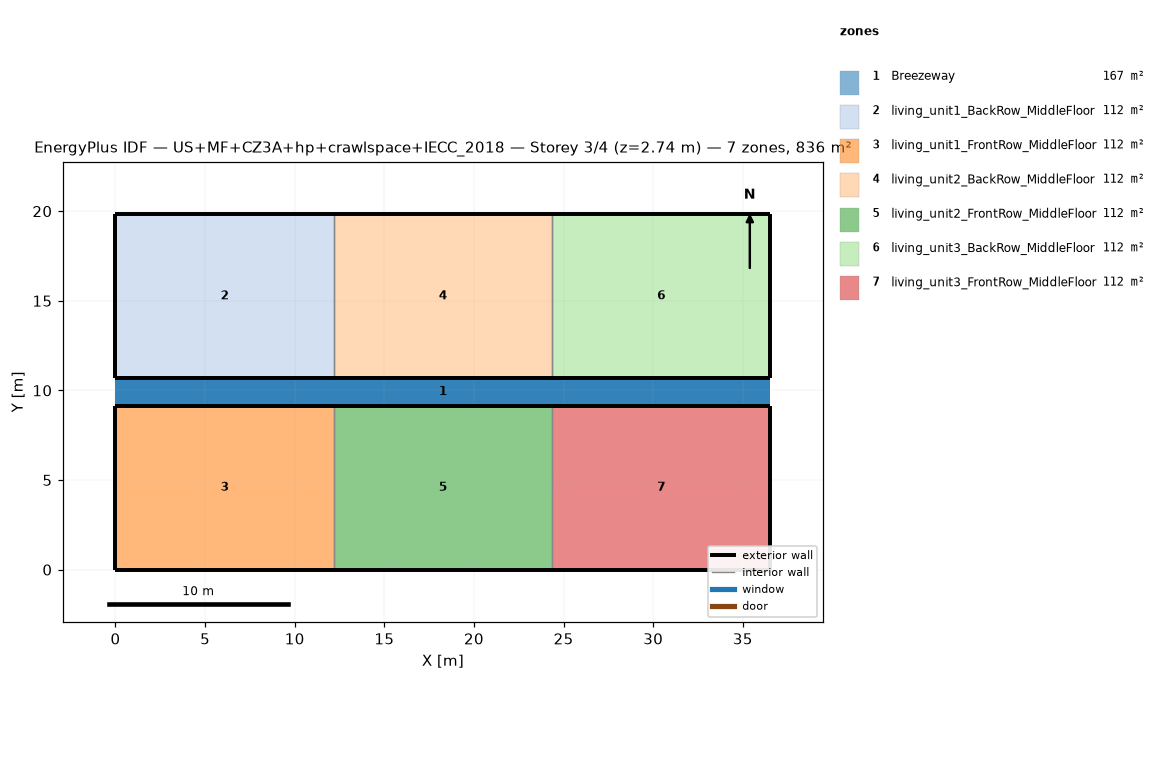
=== STOREY PLAN SPEC (per zone: floor XY polygon, exterior-wall plan segments, windows/doors) ===
zone 1: Breezeway  (167.0 m²)
  floor: (36.54, 9.16) (0.00, 9.16) (0.00, 10.68) (36.54, 10.68)
  floor: (36.54, 9.16) (0.00, 9.16) (0.00, 10.68) (36.54, 10.68)
  floor: (36.54, 9.16) (0.00, 9.16) (0.00, 10.68) (36.54, 10.68)
zone 2: living_unit1_BackRow_MiddleFloor  (111.5 m²)
  floor: (12.18, 10.68) (0.00, 10.68) (0.00, 19.84) (12.18, 19.84)
  exterior wall: (0.00, 10.68) – (12.18, 10.68)  [12.2 m]
  exterior wall: (12.18, 19.84) – (0.00, 19.84)  [12.2 m]
  exterior wall: (0.00, 19.84) – (0.00, 10.68)  [9.2 m]
  interior walls: 1
zone 3: living_unit1_FrontRow_MiddleFloor  (111.5 m²)
  floor: (12.18, 0.00) (0.00, 0.00) (0.00, 9.16) (12.18, 9.16)
  exterior wall: (0.00, 0.00) – (12.18, 0.00)  [12.2 m]
  exterior wall: (12.18, 9.16) – (0.00, 9.16)  [12.2 m]
  exterior wall: (0.00, 9.16) – (0.00, 0.00)  [9.2 m]
  interior walls: 1
zone 4: living_unit2_BackRow_MiddleFloor  (111.5 m²)
  floor: (24.36, 10.68) (12.18, 10.68) (12.18, 19.84) (24.36, 19.84)
  exterior wall: (12.18, 10.68) – (24.36, 10.68)  [12.2 m]
  exterior wall: (24.36, 19.84) – (12.18, 19.84)  [12.2 m]
  interior walls: 2
zone 5: living_unit2_FrontRow_MiddleFloor  (111.5 m²)
  floor: (24.36, 0.00) (12.18, 0.00) (12.18, 9.16) (24.36, 9.16)
  exterior wall: (12.18, 0.00) – (24.36, 0.00)  [12.2 m]
  exterior wall: (24.36, 9.16) – (12.18, 9.16)  [12.2 m]
  interior walls: 2
zone 6: living_unit3_BackRow_MiddleFloor  (111.5 m²)
  floor: (36.54, 10.68) (24.36, 10.68) (24.36, 19.84) (36.54, 19.84)
  exterior wall: (24.36, 10.68) – (36.54, 10.68)  [12.2 m]
  exterior wall: (36.54, 10.68) – (36.54, 19.84)  [9.2 m]
  exterior wall: (36.54, 19.84) – (24.36, 19.84)  [12.2 m]
  interior walls: 1
zone 7: living_unit3_FrontRow_MiddleFloor  (111.5 m²)
  floor: (36.54, 0.00) (24.36, 0.00) (24.36, 9.16) (36.54, 9.16)
  exterior wall: (24.36, 0.00) – (36.54, 0.00)  [12.2 m]
  exterior wall: (36.54, 0.00) – (36.54, 9.16)  [9.2 m]
  exterior wall: (36.54, 9.16) – (24.36, 9.16)  [12.2 m]
  interior walls: 1

=== DERIVED (storey summary) ===
Building: US+MF+CZ3A+hp+crawlspace+IECC_2018
Storey: 3 of 4  (floor level z = 2.74 m)
Storey gross floor area: 836.2 m²
Zones on this storey: 7
  - Breezeway: floor 167.0 m²
  - living_unit1_BackRow_MiddleFloor: floor 111.5 m²; exterior wall 33.5 m (86.9 m²); WWR 0.0%
  - living_unit1_FrontRow_MiddleFloor: floor 111.5 m²; exterior wall 33.5 m (86.9 m²); WWR 0.0%
  - living_unit2_BackRow_MiddleFloor: floor 111.5 m²; exterior wall 24.4 m (63.1 m²); WWR 0.0%
  - living_unit2_FrontRow_MiddleFloor: floor 111.5 m²; exterior wall 24.4 m (63.1 m²); WWR 0.0%
  - living_unit3_BackRow_MiddleFloor: floor 111.5 m²; exterior wall 33.5 m (86.9 m²); WWR 0.0%
  - living_unit3_FrontRow_MiddleFloor: floor 111.5 m²; exterior wall 33.5 m (86.9 m²); WWR 0.0%
Zone adjacency (shared interzone walls):
  - living_unit1_BackRow_MiddleFloor ↔ living_unit2_BackRow_MiddleFloor
  - living_unit1_FrontRow_MiddleFloor ↔ living_unit2_FrontRow_MiddleFloor
  - living_unit2_BackRow_MiddleFloor ↔ living_unit3_BackRow_MiddleFloor
  - living_unit2_FrontRow_MiddleFloor ↔ living_unit3_FrontRow_MiddleFloor